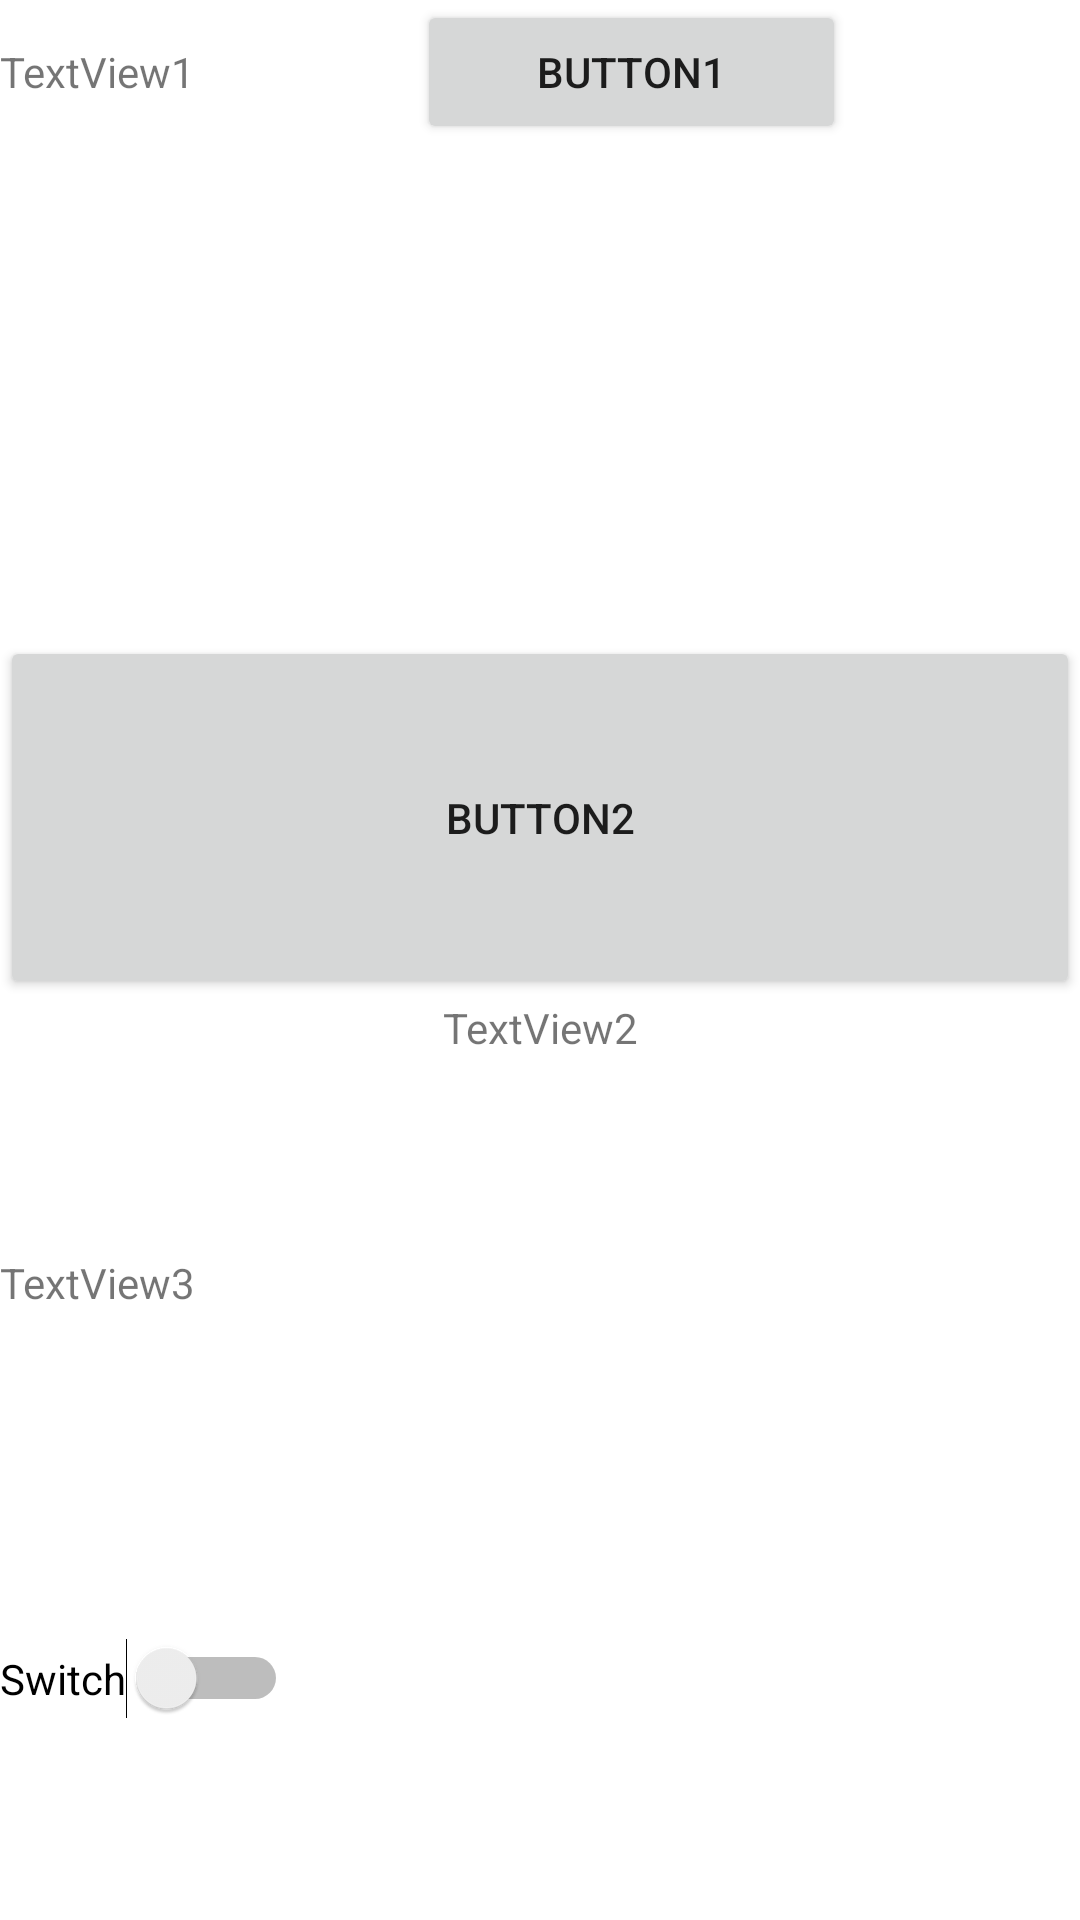

Write the Android layout XML for this screen, with the resource values it uses.
<!-- AndroidManifest.xml: application theme Theme.LectionXML -->
<!-- res/layout/activity_main.xml -->
<?xml version="1.0" encoding="utf-8"?>
<LinearLayout xmlns:app="http://schemas.android.com/apk/res-auto"
    xmlns:tools="http://schemas.android.com/tools"
    android:layout_width="match_parent"
    android:layout_height="match_parent"
    xmlns:android="http://schemas.android.com/apk/res/android"
    android:orientation="vertical">

    <LinearLayout
        android:layout_width="match_parent"
        android:layout_height="212dp"
        android:orientation="horizontal">

        <ImageView
            android:id="@+id/imageView"
            android:layout_width="wrap_content"
            android:layout_height="wrap_content"
            tools:srcCompat="@tools:sample/avatars" />

        <TextView
            android:id="@+id/textView2"
            android:layout_width="139dp"
            android:layout_height="wrap_content"
            android:text="TextView1" />

        <Button
            android:id="@+id/button2"
            android:layout_width="143dp"
            android:layout_height="wrap_content"
            android:text="Button1" />

    </LinearLayout>

    <Button
        android:id="@+id/button2"
        android:layout_width="match_parent"
        android:layout_height="121dp"
        android:text="Button2"
        tools:ignore="DuplicateIds" />

    <TextView
        android:id="@+id/textView2"
        android:layout_width="match_parent"
        android:layout_height="85dp"
        android:text="TextView2"
        android:textAlignment="center"
        tools:ignore="DuplicateIds" />

    <LinearLayout
        android:layout_width="match_parent"
        android:layout_height="128dp"
        android:orientation="horizontal">

        <TextView
            android:id="@+id/textView2"
            android:layout_width="139dp"
            android:layout_height="wrap_content"
            android:text="TextView3"
            tools:ignore="DuplicateIds" />

        <ImageView
            android:id="@+id/imageView"
            android:layout_width="wrap_content"
            android:layout_height="wrap_content"
            tools:ignore="DuplicateIds"
            tools:srcCompat="@tools:sample/avatars" />

        <androidx.recyclerview.widget.RecyclerView
            android:layout_width="match_parent"
            android:layout_height="match_parent" />
    </LinearLayout>

    <Switch
        android:id="@+id/switch1"
        android:layout_width="wrap_content"
        android:layout_height="wrap_content"
        android:text="Switch" />

    <ImageView
        android:id="@+id/imageView2"
        android:layout_width="wrap_content"
        android:layout_height="wrap_content"
        tools:srcCompat="@tools:sample/avatars" />


</LinearLayout>
<!-- resources referenced by this layout -->
<resources>
  <style name="Theme.LectionXML" parent="Theme.MaterialComponents.DayNight.DarkActionBar">
          
          <item name="colorPrimary">@color/purple_500</item>
          <item name="colorPrimaryVariant">@color/purple_700</item>
          <item name="colorOnPrimary">@color/white</item>
          
          <item name="colorSecondary">@color/teal_200</item>
          <item name="colorSecondaryVariant">@color/teal_700</item>
          <item name="colorOnSecondary">@color/black</item>
          
          <item name="android:statusBarColor" tools:targetApi="l">?attr/colorPrimaryVariant</item>
          
      </style>
  <!-- not gathered from this repository: default colours our renderer supplied (Android Studio template values) -->
  <color name="purple_500">#FF6200EE</color>
  <color name="purple_700">#FF3700B3</color>
  <color name="teal_200">#FF03DAC5</color>
  <color name="teal_700">#FF018786</color>
  <color name="black">#FF000000</color>
  <color name="white">#FFFFFFFF</color>
</resources>
